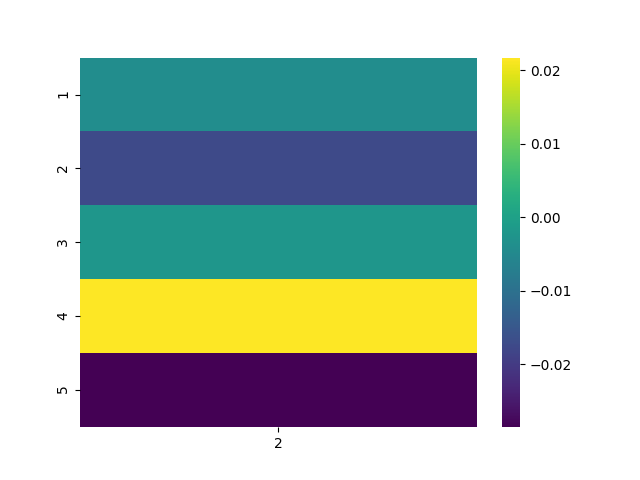

The table this chart was drawn from, first rows:
, 2
1, -0.004159
2, -0.01722
3, -0.002077
4, 0.02169
5, -0.02853
